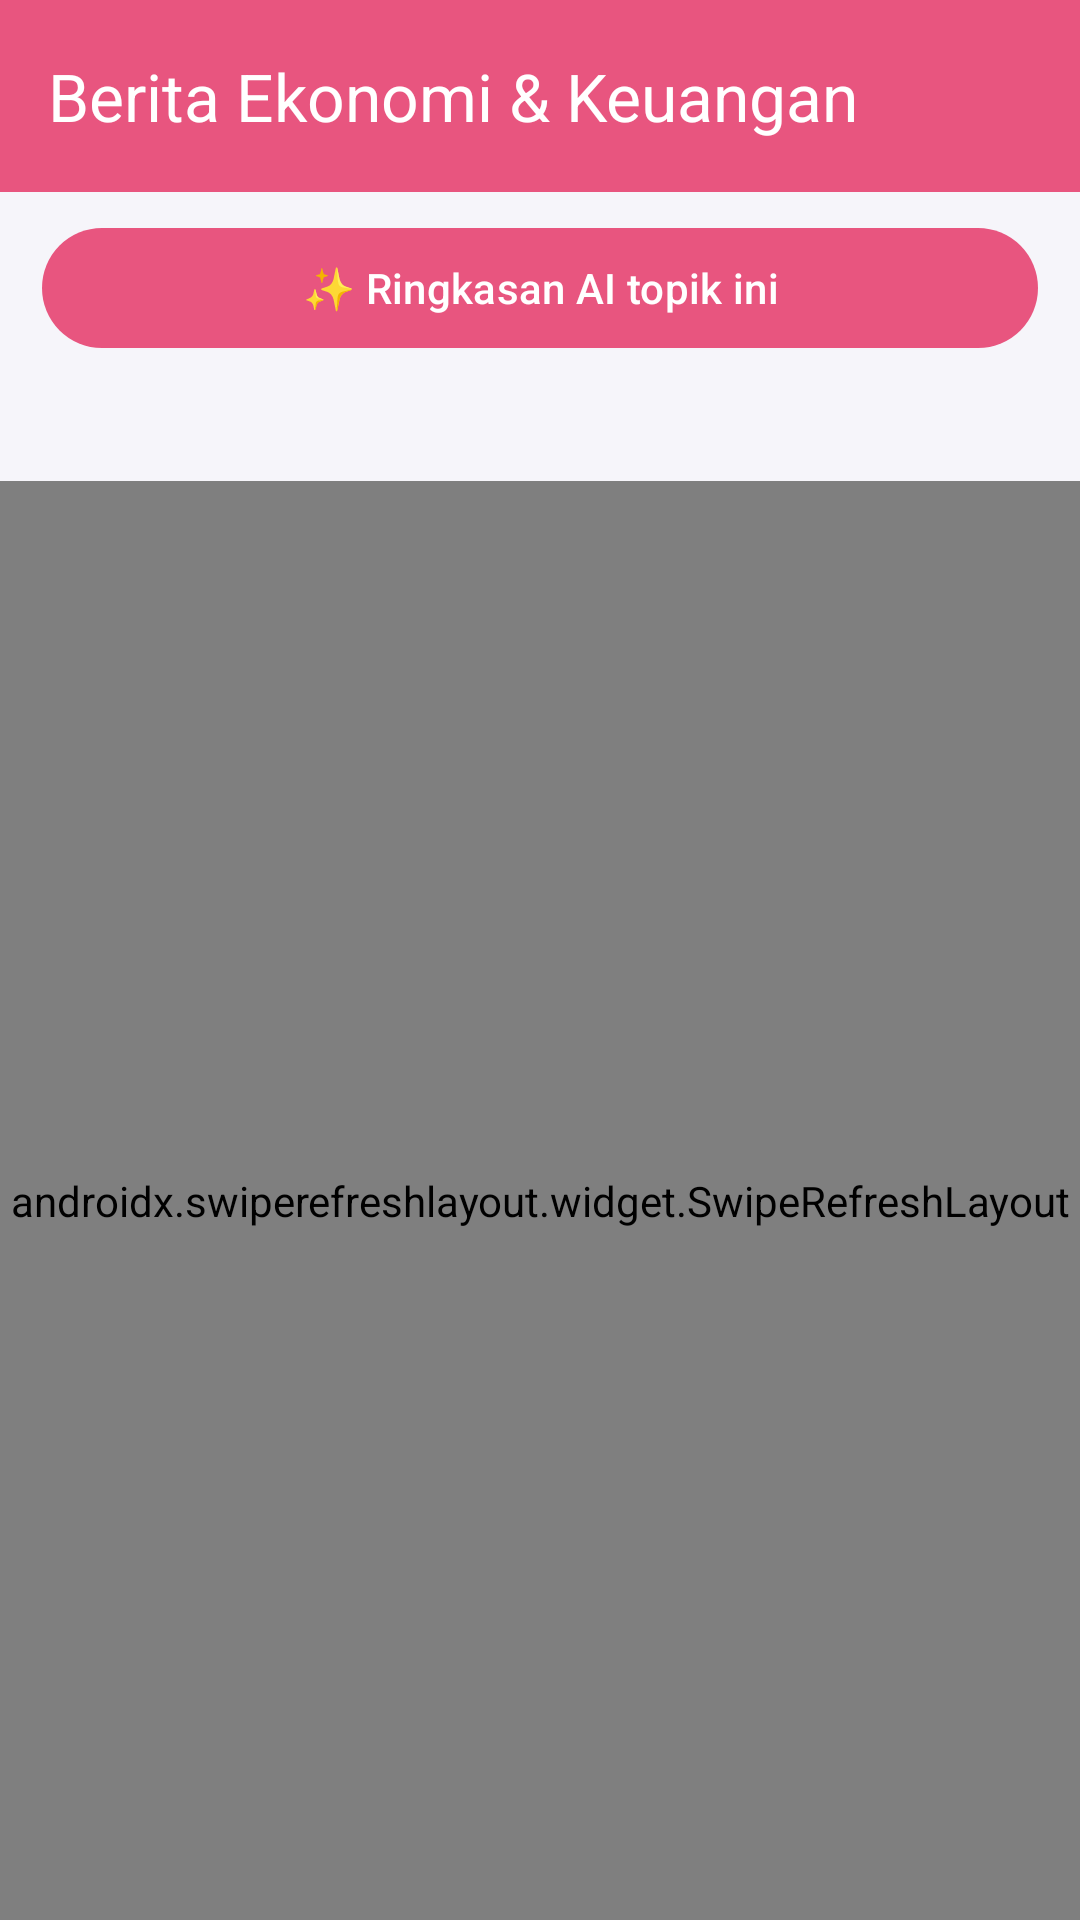

Here is an Android app screen rendered from its layout file. Give the layout XML and the strings, colors and styles it references.
<!-- AndroidManifest.xml: application theme Theme.NotifHub -->
<!-- res/layout/activity_news.xml -->
<?xml version="1.0" encoding="utf-8"?>
<LinearLayout xmlns:android="http://schemas.android.com/apk/res/android"
    xmlns:app="http://schemas.android.com/apk/res-auto"
    android:layout_width="match_parent"
    android:layout_height="match_parent"
    android:background="@color/bg"
    android:orientation="vertical">

    <com.google.android.material.appbar.MaterialToolbar
        android:id="@+id/toolbar"
        android:layout_width="match_parent"
        android:layout_height="?attr/actionBarSize"
        android:background="@color/header_start"
        app:navigationIcon="@drawable/ic_back"
        app:title="Berita Ekonomi &amp; Keuangan"
        app:titleTextColor="#FFFFFF" />

    <HorizontalScrollView
        android:layout_width="match_parent"
        android:layout_height="wrap_content"
        android:clipToPadding="false"
        android:paddingStart="14dp"
        android:paddingTop="8dp"
        android:paddingEnd="14dp"
        android:scrollbars="none">

        <com.google.android.material.chip.ChipGroup
            android:id="@+id/topics"
            android:layout_width="wrap_content"
            android:layout_height="wrap_content"
            app:selectionRequired="true"
            app:singleLine="true"
            app:singleSelection="true" />
    </HorizontalScrollView>

    <com.google.android.material.button.MaterialButton
        android:id="@+id/btn_brief"
        android:layout_width="match_parent"
        android:layout_height="wrap_content"
        android:layout_marginStart="14dp"
        android:layout_marginEnd="14dp"
        android:text="✨ Ringkasan AI topik ini" />

    <com.google.android.material.card.MaterialCardView
        android:id="@+id/brief_card"
        android:layout_width="match_parent"
        android:layout_height="wrap_content"
        android:layout_marginStart="14dp"
        android:layout_marginTop="6dp"
        android:layout_marginEnd="14dp"
        android:visibility="gone"
        app:cardBackgroundColor="@color/chip_selected"
        app:cardCornerRadius="18dp"
        app:cardElevation="0dp"
        app:strokeWidth="0dp">

        <TextView
            android:id="@+id/brief"
            android:layout_width="match_parent"
            android:layout_height="wrap_content"
            android:lineSpacingExtra="3dp"
            android:padding="16dp"
            android:textColor="@color/text_primary"
            android:textIsSelectable="true"
            android:textSize="14sp" />
    </com.google.android.material.card.MaterialCardView>

    <TextView
        android:id="@+id/status"
        android:layout_width="match_parent"
        android:layout_height="wrap_content"
        android:gravity="center"
        android:padding="12dp"
        android:textColor="@color/text_secondary"
        android:textSize="12sp" />

    <androidx.swiperefreshlayout.widget.SwipeRefreshLayout
        android:id="@+id/refresh"
        android:layout_width="match_parent"
        android:layout_height="match_parent">

        <androidx.recyclerview.widget.RecyclerView
            android:id="@+id/list"
            android:layout_width="match_parent"
            android:layout_height="match_parent"
            android:clipToPadding="false"
            android:paddingStart="16dp"
            android:paddingEnd="16dp"
            android:paddingBottom="24dp" />
    </androidx.swiperefreshlayout.widget.SwipeRefreshLayout>
</LinearLayout>
<!-- resources referenced by this layout -->
<resources>
  <color name="bg">#F6F5FA</color>
  <color name="chip_selected">#FCE1EA</color>
  <color name="header_start">#E8557F</color>
  <color name="text_primary">#1B1B22</color>
  <color name="text_secondary">#6B6B78</color>
  <style name="Theme.NotifHub" parent="Theme.Material3.DayNight.NoActionBar">
          <item name="colorPrimary">@color/accent</item>
          <item name="colorOnPrimary">#FFFFFF</item>
          <item name="colorSecondaryContainer">@color/chip_selected</item>
          <item name="colorOnSecondaryContainer">@color/text_primary</item>
          <item name="android:colorBackground">@color/bg</item>
          <item name="colorSurface">@color/surface</item>
          <item name="android:statusBarColor">@color/header_start</item>
          <item name="android:navigationBarColor">@color/bg</item>
          <item name="android:windowLightStatusBar">false</item>
          <item name="android:windowAnimationStyle">@style/Anim.NotifHub</item>
      </style>
  <color name="accent">#E8557F</color>
  <color name="surface">#FFFFFF</color>
  <style name="Anim.NotifHub" parent="@android:style/Animation.Activity">
          <item name="android:activityOpenEnterAnimation">@anim/slide_in_right</item>
          <item name="android:activityOpenExitAnimation">@anim/hold_dim</item>
          <item name="android:activityCloseEnterAnimation">@anim/hold_undim</item>
          <item name="android:activityCloseExitAnimation">@anim/slide_out_right</item>
      </style>
</resources>
